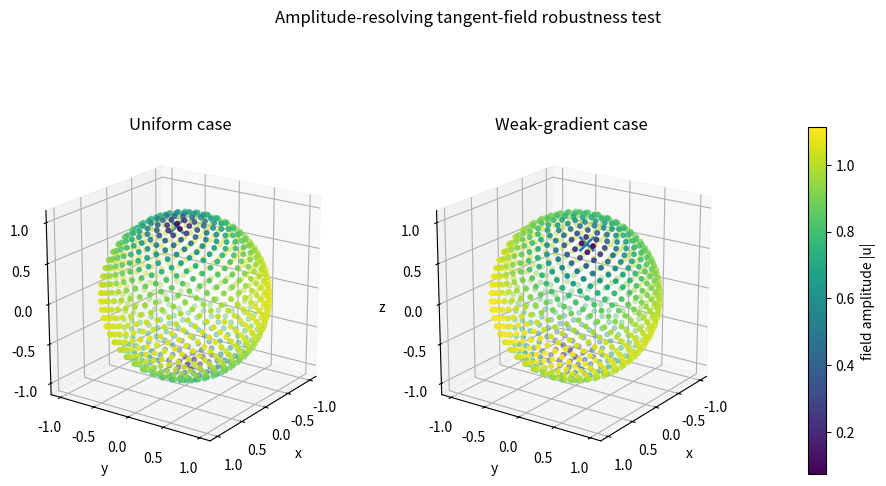
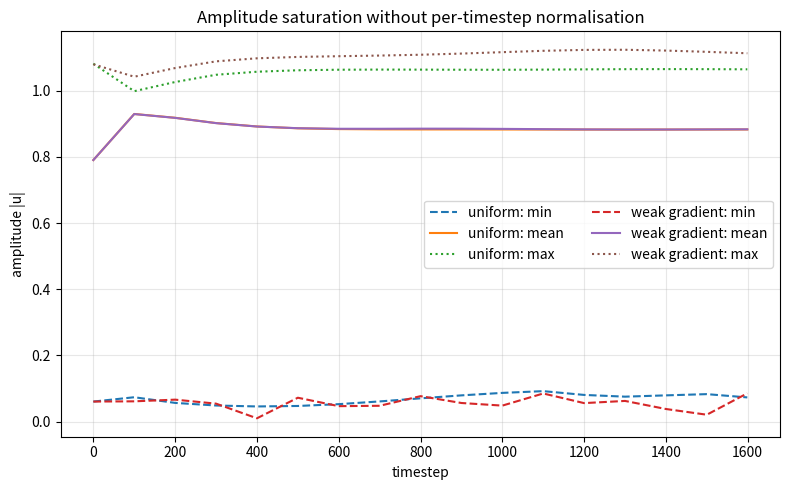
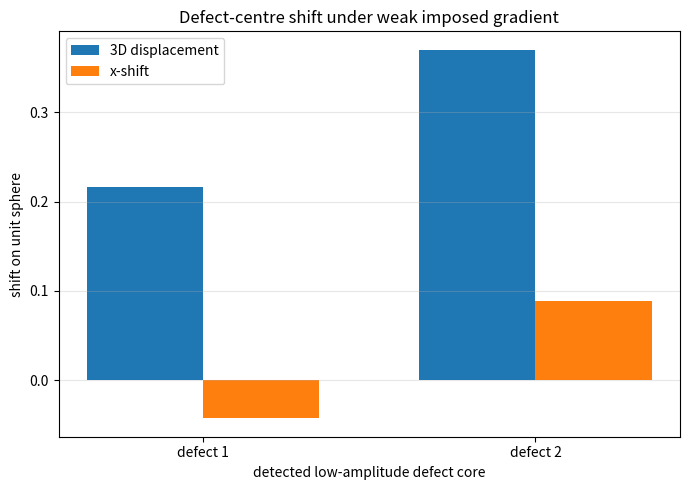

Here is the Python script that generated these plots, in order:
"""
cotangent_amplitude_cgl_visualized.py

Robustness test for ANDA:
- amplitude-resolving tangent-field extension;
- no per-timestep amplitude normalisation;
- nonlinear saturation retained;
- semi-implicit diffusion;
- cotangent-weighted Laplace-Beltrami approximation;
- visualisation of the output values.

Run in Jupyter Lab:
    %run cotangent_amplitude_cgl_visualized.py

The script saves and displays:
    1. amplitude-resolving sphere plots for uniform and weak-gradient cases;
    2. amplitude saturation history;
    3. defect-centre displacement summary.
"""

import json
from pathlib import Path

import numpy as np
import scipy.sparse as sp
import scipy.sparse.linalg as spla
from scipy.spatial import ConvexHull
import matplotlib.pyplot as plt


outdir = Path("bof_cotangent_cgl_visualized")
outdir.mkdir(exist_ok=True)


# -----------------------------
# Geometry and discrete operators
# -----------------------------
def fibonacci_sphere(n):
    i = np.arange(n)
    phi = (1 + np.sqrt(5)) / 2
    z = 1 - 2 * (i + 0.5) / n
    theta = 2 * np.pi * i / phi
    r = np.sqrt(np.maximum(0, 1 - z * z))
    return np.column_stack([r * np.cos(theta), r * np.sin(theta), z])


def cotangent(a, b, c):
    u = b - a
    v = c - a
    cross = np.linalg.norm(np.cross(u, v))
    if cross < 1e-14:
        return 0.0
    return np.dot(u, v) / cross


def build_cot_laplacian(vertices, faces):
    n = len(vertices)
    weights = {}
    areas = np.zeros(n)
    negative_weights = 0

    for tri in faces:
        i, j, k = tri
        vi, vj, vk = vertices[i], vertices[j], vertices[k]
        area = 0.5 * np.linalg.norm(np.cross(vj - vi, vk - vi))

        for idx in tri:
            areas[idx] += area / 3.0

        cot_i = cotangent(vi, vj, vk)  # opposite edge jk
        cot_j = cotangent(vj, vk, vi)  # opposite edge ki
        cot_k = cotangent(vk, vi, vj)  # opposite edge ij

        for a, b, cot in [(j, k, cot_i), (k, i, cot_j), (i, j, cot_k)]:
            if a > b:
                a, b = b, a
            weights[(a, b)] = weights.get((a, b), 0.0) + 0.5 * cot

    rows, cols, data = [], [], []

    for (i, j), w in weights.items():
        # Fibonacci-convex-hull triangulations are not guaranteed intrinsic Delaunay.
        # Clamping negative cotangent weights avoids non-physical anti-diffusion
        # in this minimal robustness test.
        if w < 0:
            negative_weights += 1
            w = 0.0

        wi = w / max(areas[i], 1e-14)
        wj = w / max(areas[j], 1e-14)

        # L f_i = sum_j w_ij/A_i * (f_j - f_i)
        rows += [i, i, j, j]
        cols += [j, i, i, j]
        data += [wi, -wi, wj, -wj]

    L = sp.csr_matrix((data, (rows, cols)), shape=(n, n))
    mesh_info = {
        "vertices": n,
        "faces": len(faces),
        "edges": len(weights),
        "negative_cotangent_weights_clamped": negative_weights,
    }
    return L, areas, mesh_info


def orient_faces_outward(vertices, faces):
    faces = faces.copy()
    for idx, tri in enumerate(faces):
        a, b, c = vertices[tri]
        if np.dot(np.cross(b - a, c - a), (a + b + c) / 3.0) < 0:
            faces[idx] = [tri[0], tri[2], tri[1]]
    return faces


def tangent_project(normals, X):
    return X - np.sum(X * normals, axis=1)[:, None] * normals


def rotate90(normals, X):
    # Local 90-degree rotation in the tangent plane.
    return np.cross(normals, X)


# -----------------------------
# Simulation
# -----------------------------
def simulate_amplitude_cgl(
    n_vertices=900,
    steps=1600,
    dt=0.02,
    D=0.025,
    kappa=0.06,
    alpha0=1.0,
    beta=1.0,
    gradient=0.0,
    seed=11,
):
    vertices = fibonacci_sphere(n_vertices)
    hull = ConvexHull(vertices)
    faces = orient_faces_outward(vertices, hull.simplices)

    L, areas, mesh_info = build_cot_laplacian(vertices, faces)
    A = sp.eye(n_vertices, format="csr") - dt * D * L
    solve = spla.factorized(A.tocsc())

    rng = np.random.default_rng(seed)

    constant_vector = np.array([0.25, 0.10, 1.0])
    constant_vector = constant_vector / np.linalg.norm(constant_vector)

    field = tangent_project(vertices, np.tile(constant_vector, (n_vertices, 1)))
    field += 0.04 * tangent_project(vertices, rng.normal(size=(n_vertices, 3)))

    alpha = alpha0 + gradient * vertices[:, 0]
    alpha = np.maximum(alpha, 0.15)

    history = []

    for step in range(steps):
        amp2 = np.sum(field * field, axis=1)

        lap = np.column_stack([L.dot(field[:, d]) for d in range(3)])
        lap = tangent_project(vertices, lap)

        nonlinear_and_chiral = (
            alpha[:, None] * field
            - beta * amp2[:, None] * field
            + kappa * rotate90(vertices, lap)
        )

        rhs = field + dt * nonlinear_and_chiral

        new_field = np.empty_like(field)
        for d in range(3):
            new_field[:, d] = solve(rhs[:, d])

        field = tangent_project(vertices, new_field)

        if step % 100 == 0 or step == steps - 1:
            amp = np.linalg.norm(field, axis=1)
            history.append(
                {
                    "step": step,
                    "min_amp": float(amp.min()),
                    "mean_amp": float(amp.mean()),
                    "max_amp": float(amp.max()),
                }
            )

    return vertices, faces, field, history, mesh_info


def estimate_defect_centres(vertices, field, n_low=32):
    amp = np.linalg.norm(field, axis=1)
    idx = np.argsort(amp)[:n_low]
    points = vertices[idx]

    # Initialise centres from the two most distant low-amplitude points.
    dist = ((points[:, None, :] - points[None, :, :]) ** 2).sum(axis=2)
    a, b = np.unravel_index(np.argmax(dist), dist.shape)
    centres = np.array([points[a], points[b]])

    for _ in range(30):
        dist_to_centres = ((points[:, None, :] - centres[None, :, :]) ** 2).sum(axis=2)
        labels = dist_to_centres.argmin(axis=1)

        for j in range(2):
            if np.any(labels == j):
                centres[j] = points[labels == j].mean(axis=0)
                centres[j] /= np.linalg.norm(centres[j])

    centres = centres[np.argsort(centres[:, 2])]
    return centres, idx


def angular_separation_degrees(a, b):
    return float(np.degrees(np.arccos(np.clip(np.dot(a, b), -1.0, 1.0))))


# -----------------------------
# Visualisations
# -----------------------------
def plot_comparison_spheres(vertices0, field0, centres0, vertices1, field1, centres1, outpath):
    amp0 = np.linalg.norm(field0, axis=1)
    amp1 = np.linalg.norm(field1, axis=1)

    vmin = min(amp0.min(), amp1.min())
    vmax = max(amp0.max(), amp1.max())

    fig = plt.figure(figsize=(12, 6))

    for idx, (vertices, amp, centres, title) in enumerate(
        [
            (vertices0, amp0, centres0, "Uniform case"),
            (vertices1, amp1, centres1, "Weak-gradient case"),
        ],
        start=1,
    ):
        ax = fig.add_subplot(1, 2, idx, projection="3d")
        sc = ax.scatter(vertices[:, 0], vertices[:, 1], vertices[:, 2], c=amp, s=10, vmin=vmin, vmax=vmax)
        ax.scatter(centres[:, 0], centres[:, 1], centres[:, 2], s=110, marker="x", linewidths=2)
        ax.set_title(title)
        ax.set_xlabel("x")
        ax.set_ylabel("y")
        ax.set_zlabel("z")
        ax.set_box_aspect((1, 1, 1))
        ax.view_init(elev=20, azim=35)

    cbar = fig.colorbar(sc, ax=fig.axes, shrink=0.75, pad=0.08)
    cbar.set_label("field amplitude |u|")

    fig.suptitle("Amplitude-resolving tangent-field robustness test", y=0.98)
    plt.savefig(outpath, dpi=220, bbox_inches="tight")
    plt.show()


def plot_amplitude_history(hist0, hist1, outpath):
    fig, ax = plt.subplots(figsize=(8, 5))

    for history, label in [(hist0, "uniform"), (hist1, "weak gradient")]:
        steps = [h["step"] for h in history]
        ax.plot(steps, [h["min_amp"] for h in history], linestyle="--", label=f"{label}: min")
        ax.plot(steps, [h["mean_amp"] for h in history], label=f"{label}: mean")
        ax.plot(steps, [h["max_amp"] for h in history], linestyle=":", label=f"{label}: max")

    ax.set_title("Amplitude saturation without per-timestep normalisation")
    ax.set_xlabel("timestep")
    ax.set_ylabel("amplitude |u|")
    ax.legend(ncol=2)
    ax.grid(True, alpha=0.3)

    plt.tight_layout()
    plt.savefig(outpath, dpi=220, bbox_inches="tight")
    plt.show()


def plot_defect_displacement(centres0, centres1, outpath):
    labels = ["defect 1", "defect 2"]
    x = np.arange(len(labels))
    width = 0.35

    radial_shift = np.linalg.norm(centres1 - centres0, axis=1)
    x_shift = centres1[:, 0] - centres0[:, 0]

    fig, ax = plt.subplots(figsize=(7, 5))
    ax.bar(x - width / 2, radial_shift, width, label="3D displacement")
    ax.bar(x + width / 2, x_shift, width, label="x-shift")

    ax.set_title("Defect-centre shift under weak imposed gradient")
    ax.set_xlabel("detected low-amplitude defect core")
    ax.set_ylabel("shift on unit sphere")
    ax.set_xticks(x)
    ax.set_xticklabels(labels)
    ax.legend()
    ax.grid(True, axis="y", alpha=0.3)

    plt.tight_layout()
    plt.savefig(outpath, dpi=220, bbox_inches="tight")
    plt.show()


def plot_summary_card(summary, outpath):
    # A compact figure with the key numbers for inclusion in a manuscript supplement.
    fig, ax = plt.subplots(figsize=(8, 4.5))
    ax.axis("off")

    text = (
        "Robustness-test summary\n\n"
        f"Uniform case: min / mean / max amplitude = "
        f"{summary['uniform_final']['min_amp']:.3f} / "
        f"{summary['uniform_final']['mean_amp']:.3f} / "
        f"{summary['uniform_final']['max_amp']:.3f}\n"
        f"Weak-gradient case: min / mean / max amplitude = "
        f"{summary['gradient_final']['min_amp']:.3f} / "
        f"{summary['gradient_final']['mean_amp']:.3f} / "
        f"{summary['gradient_final']['max_amp']:.3f}\n\n"
        f"Uniform defect-axis separation: {summary['uniform_defect_axis_separation_deg']:.1f}°\n"
        f"Gradient defect-axis separation: {summary['gradient_defect_axis_separation_deg']:.1f}°\n"
        f"Mean defect-core displacement under gradient: {summary['mean_defect_displacement']:.3f}\n\n"
        "Interpretation: low-amplitude defect cores persist after amplitude-resolving\n"
        "nonlinear saturation, semi-implicit diffusion, tangent-plane projection,\n"
        "and cotangent-weighted Laplace-Beltrami discretisation."
    )

    ax.text(0.02, 0.98, text, va="top", ha="left", fontsize=11, family="monospace")

    plt.tight_layout()
    plt.savefig(outpath, dpi=220, bbox_inches="tight")
    plt.show()


# -----------------------------
# Main run
# -----------------------------
if __name__ == "__main__":
    v0, f0, field0, hist0, mesh0 = simulate_amplitude_cgl(gradient=0.0, seed=11)
    c0, idx0 = estimate_defect_centres(v0, field0)

    v1, f1, field1, hist1, mesh1 = simulate_amplitude_cgl(gradient=0.10, seed=11)
    c1, idx1 = estimate_defect_centres(v1, field1)

    displacement = np.linalg.norm(c1 - c0, axis=1)

    summary = {
        "uniform_final": hist0[-1],
        "gradient_final": hist1[-1],
        "uniform_defect_centres_xyz": c0.tolist(),
        "gradient_defect_centres_xyz": c1.tolist(),
        "uniform_defect_axis_separation_deg": angular_separation_degrees(c0[0], c0[1]),
        "gradient_defect_axis_separation_deg": angular_separation_degrees(c1[0], c1[1]),
        "defect_core_displacements": displacement.tolist(),
        "mean_defect_displacement": float(displacement.mean()),
        "uniform_mesh_info": mesh0,
        "gradient_mesh_info": mesh1,
        "notes": [
            "Amplitude was not normalised after timesteps.",
            "Nonlinear saturation alpha*u - beta*|u|^2*u was retained.",
            "Diffusion was treated semi-implicitly.",
            "The Laplace-Beltrami operator was approximated with cotangent weights on a triangulated spherical mesh.",
            "The tangent field was represented extrinsically in R3 and projected back onto the tangent plane after each step.",
            "The chiral/imaginary Laplacian contribution was represented by local 90-degree tangent-plane rotation of the Laplacian term."
        ]
    }

    (outdir / "run_summary_visualized.json").write_text(json.dumps(summary, indent=2))

    plot_comparison_spheres(
        v0, field0, c0,
        v1, field1, c1,
        outdir / "01_comparison_spheres.png",
    )

    plot_amplitude_history(
        hist0,
        hist1,
        outdir / "02_amplitude_history.png",
    )

    plot_defect_displacement(
        c0,
        c1,
        outdir / "03_defect_displacement.png",
    )

    plot_summary_card(
        summary,
        outdir / "04_summary_card.png",
    )

    print(json.dumps(summary, indent=2))
    print(f"\nSaved outputs in: {outdir.resolve()}")
